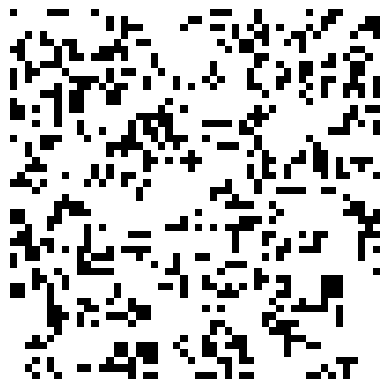

Python code for this plot:
import numpy as np
import matplotlib.pyplot as plt
from matplotlib.animation import FuncAnimation

# Initialize grid with random 0s (dead) and 1s (alive)
GRID_SIZE = 50
grid = np.random.choice([0, 1], size=(GRID_SIZE, GRID_SIZE))

# Count the number of alive neighbors for a cell
def count_neighbors(x, y):
    neighbors = [
        (x-1, y-1), (x-1, y), (x-1, y+1),
        (x, y-1),              (x, y+1),
        (x+1, y-1), (x+1, y), (x+1, y+1)
    ]
    return sum(grid[i % GRID_SIZE, j % GRID_SIZE] for i, j in neighbors)

# Update grid based on Conway's rules
def update_grid():
    new_grid = grid.copy()
    for x in range(GRID_SIZE):
        for y in range(GRID_SIZE):
            alive_neighbors = count_neighbors(x, y)
            if grid[x, y] == 1:  # Alive cell
                if alive_neighbors < 2 or alive_neighbors > 3:
                    new_grid[x, y] = 0  # Dies
            else:  # Dead cell
                if alive_neighbors == 3:
                    new_grid[x, y] = 1  # Becomes alive
    return new_grid

# Animation function
def animate(frame):
    global grid
    grid = update_grid()
    mat.set_data(grid)
    return [mat]

# Set up plot
fig, ax = plt.subplots()
mat = ax.matshow(grid, cmap="binary")
ax.axis("off")

# Run animation
ani = FuncAnimation(fig, animate, interval=200 , blit=True)
plt.show()